Image classification data set "Data6Classes" (rassrollers/SWMAL_15_O4 on GitHub). Class labels (6): brisket, edamame, hamburger, lobster food, omelette, pizza.

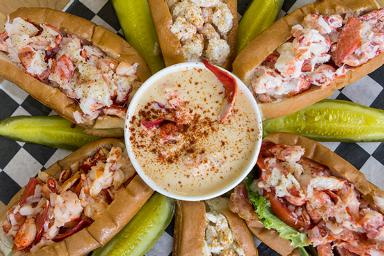
Label: lobster food

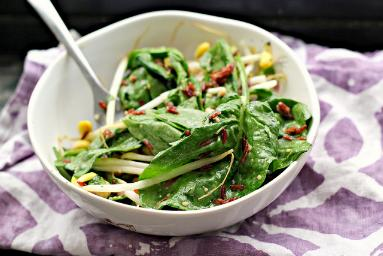
Label: edamame

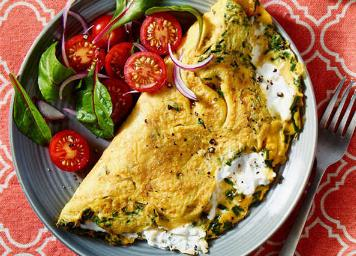
Label: omelette

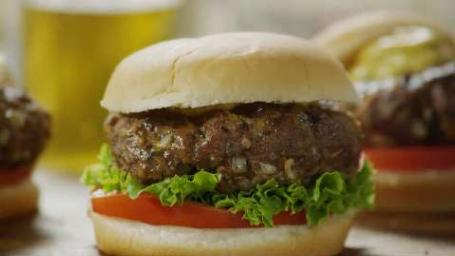
Label: hamburger

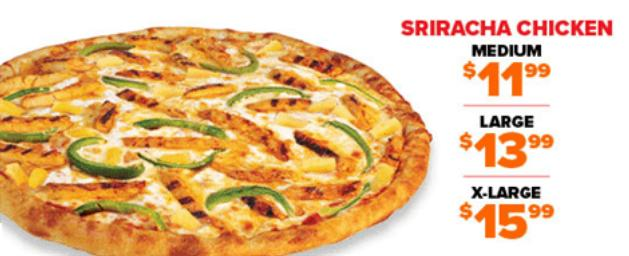
Label: pizza

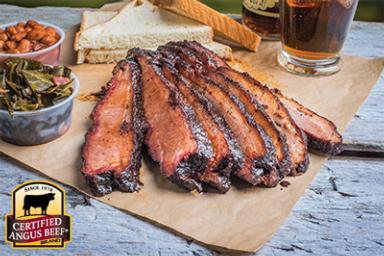
Label: brisket
